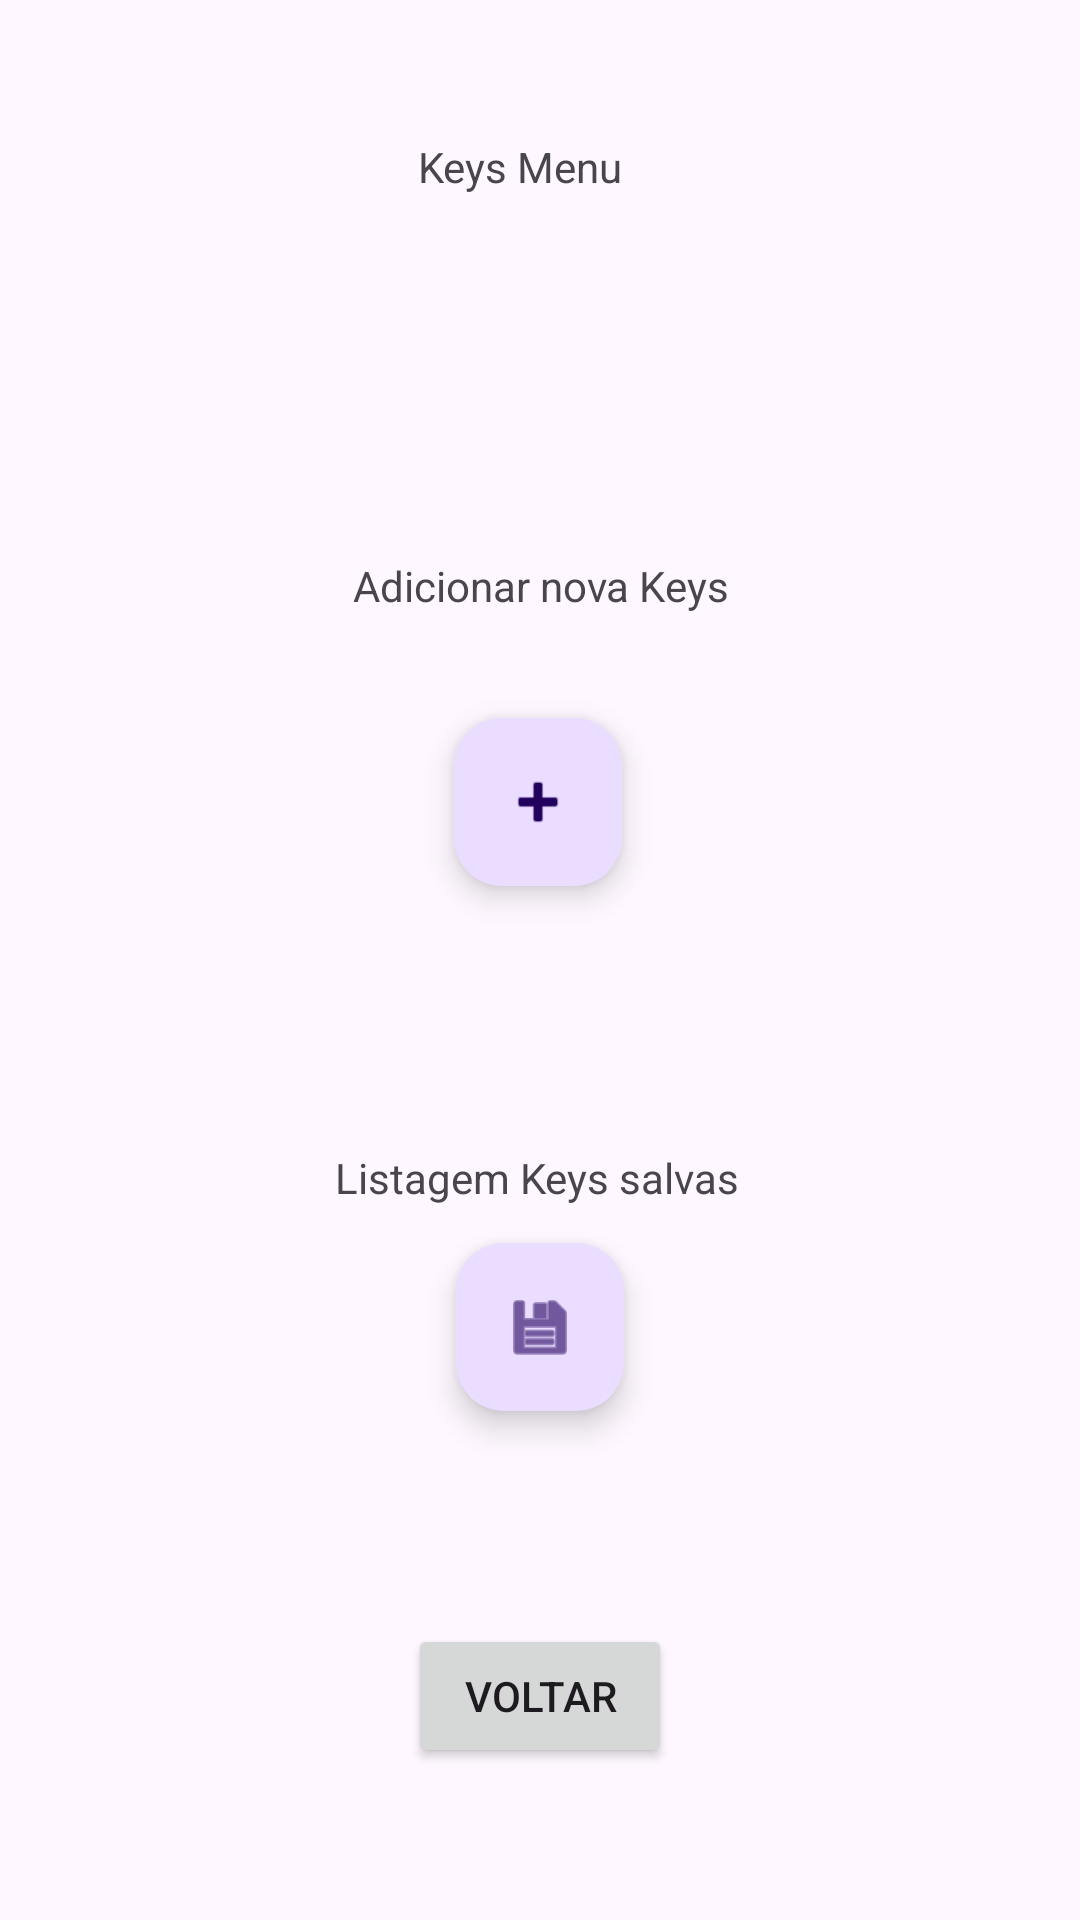

Android layout source for this screen:
<!-- AndroidManifest.xml: application theme Theme.AppKeysOnline -->
<!-- res/layout/activity_keys.xml -->
<?xml version="1.0" encoding="utf-8"?>
<layout xmlns:android="http://schemas.android.com/apk/res/android"
    xmlns:app="http://schemas.android.com/apk/res-auto"
    xmlns:tools="http://schemas.android.com/tools">

    <androidx.constraintlayout.widget.ConstraintLayout


        android:id="@+id/main"
        android:layout_width="match_parent"
        android:layout_height="match_parent"
        tools:context=".KeysActivity">

        <com.google.android.material.floatingactionbutton.FloatingActionButton
            android:id="@+id/ButtonSalvar"
            android:layout_width="wrap_content"
            android:layout_height="wrap_content"
            android:clickable="true"
            app:layout_constraintBottom_toBottomOf="parent"
            app:layout_constraintEnd_toEndOf="parent"
            app:layout_constraintHorizontal_bias="0.498"
            app:layout_constraintStart_toStartOf="parent"
            app:layout_constraintTop_toBottomOf="@+id/textView"
            app:layout_constraintVertical_bias="0.336"
            app:srcCompat="@android:drawable/ic_input_add" />

        <Button
            android:id="@+id/buttonVoltar"
            android:layout_width="wrap_content"
            android:layout_height="wrap_content"
            android:text="Voltar"
            app:layout_constraintBottom_toBottomOf="parent"
            app:layout_constraintEnd_toEndOf="parent"
            app:layout_constraintStart_toStartOf="parent"
            app:layout_constraintTop_toBottomOf="@+id/ButtonSalvar"
            app:layout_constraintVertical_bias="0.829" />

        <TextView
            android:id="@+id/textView"
            android:layout_width="wrap_content"
            android:layout_height="wrap_content"
            android:text="Keys Menu"
            app:layout_constraintBottom_toBottomOf="parent"
            app:layout_constraintEnd_toEndOf="parent"
            app:layout_constraintHorizontal_bias="0.478"
            app:layout_constraintStart_toStartOf="parent"
            app:layout_constraintTop_toTopOf="parent"
            app:layout_constraintVertical_bias="0.074" />

        <com.google.android.material.floatingactionbutton.FloatingActionButton
            android:id="@+id/ButtonSalvos"
            android:layout_width="wrap_content"
            android:layout_height="wrap_content"
            android:clickable="true"
            app:layout_constraintBottom_toBottomOf="@+id/buttonVoltar"
            app:layout_constraintEnd_toEndOf="parent"
            app:layout_constraintStart_toStartOf="parent"
            app:layout_constraintTop_toBottomOf="@+id/ButtonSalvar"
            app:srcCompat="@android:drawable/ic_menu_save" />

        <TextView
            android:id="@+id/textView2"
            android:layout_width="wrap_content"
            android:layout_height="wrap_content"
            android:text="Adicionar nova Keys"
            app:layout_constraintBottom_toTopOf="@+id/ButtonSalvar"
            app:layout_constraintEnd_toEndOf="parent"
            app:layout_constraintHorizontal_bias="0.501"
            app:layout_constraintStart_toStartOf="parent"
            app:layout_constraintTop_toBottomOf="@+id/textView"
            app:layout_constraintVertical_bias="0.777" />

        <TextView
            android:id="@+id/textView3"
            android:layout_width="wrap_content"
            android:layout_height="wrap_content"
            android:text="Listagem Keys salvas"
            app:layout_constraintBottom_toTopOf="@+id/ButtonSalvos"
            app:layout_constraintEnd_toEndOf="parent"
            app:layout_constraintHorizontal_bias="0.495"
            app:layout_constraintStart_toStartOf="parent"
            app:layout_constraintTop_toBottomOf="@+id/ButtonSalvar"
            app:layout_constraintVertical_bias="0.875" />
    </androidx.constraintlayout.widget.ConstraintLayout>
</layout>
<!-- resources referenced by this layout -->
<resources>
  <style name="Theme.AppKeysOnline" parent="Base.Theme.AppKeysOnline" />
  <style name="Base.Theme.AppKeysOnline" parent="Theme.Material3.DayNight.NoActionBar">
          
          
      </style>
</resources>
